Run: headless pygame with SDL's dummy video driver; simulated clock (each Clock.tick advances the game by its frame time, no real sleeping); random seed 0; keys injected as events and as key.get_pressed() state; no mouse input.
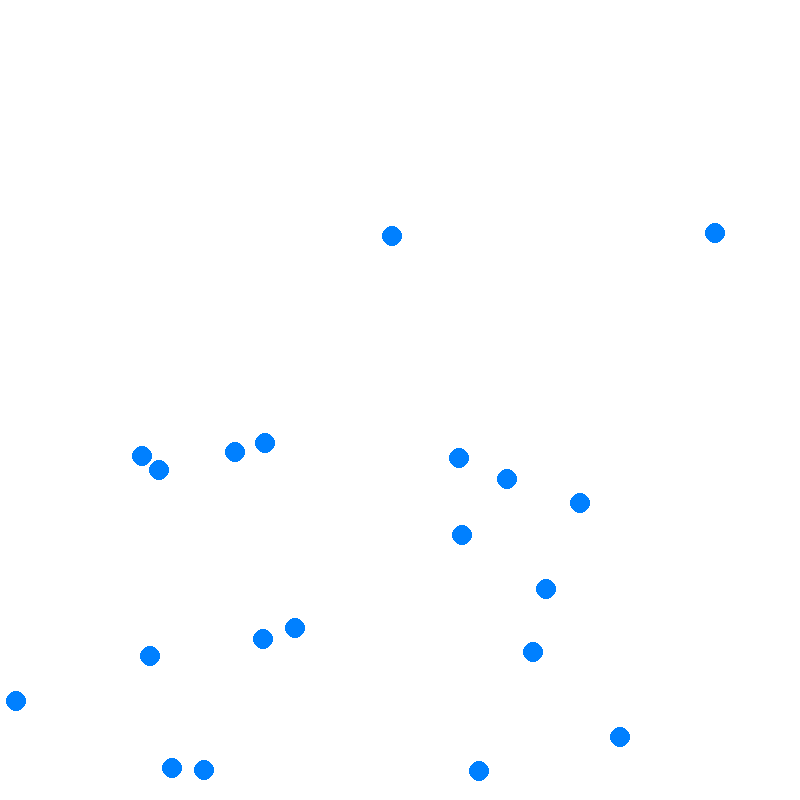
Frame 1 of 4 · flips 1–60 · no input
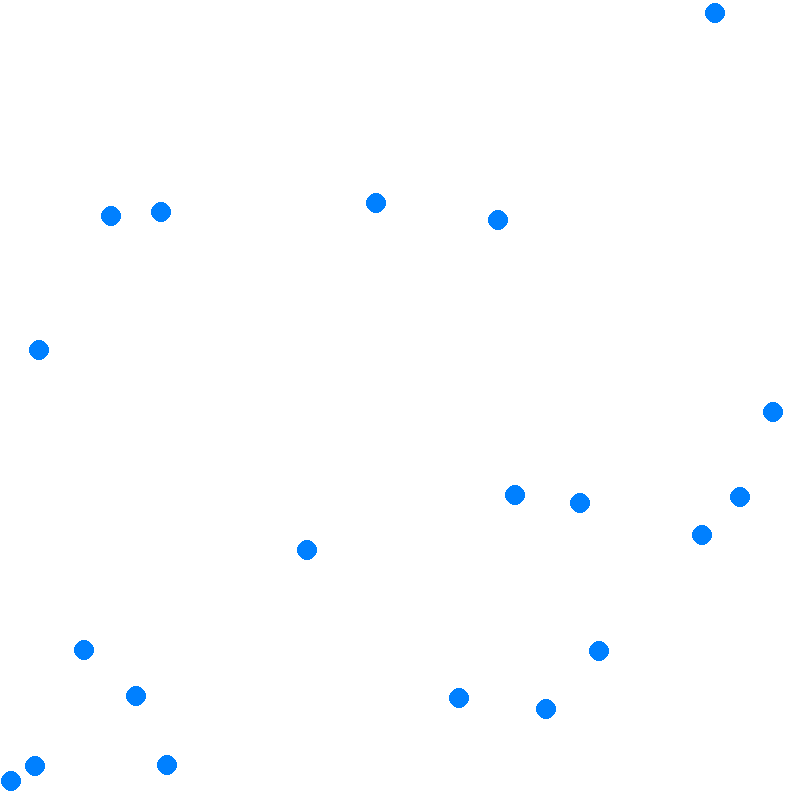
Frame 2 of 4 · flips 61–180 · tapped SPACE, RETURN · held RIGHT (→), D
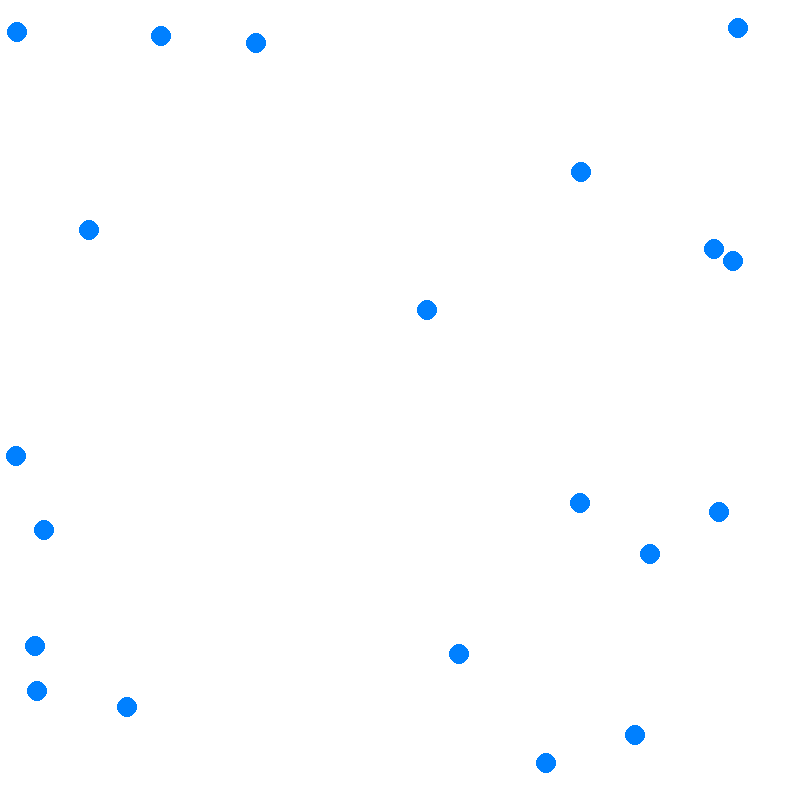
Frame 3 of 4 · flips 181–300 · held DOWN (↓), S
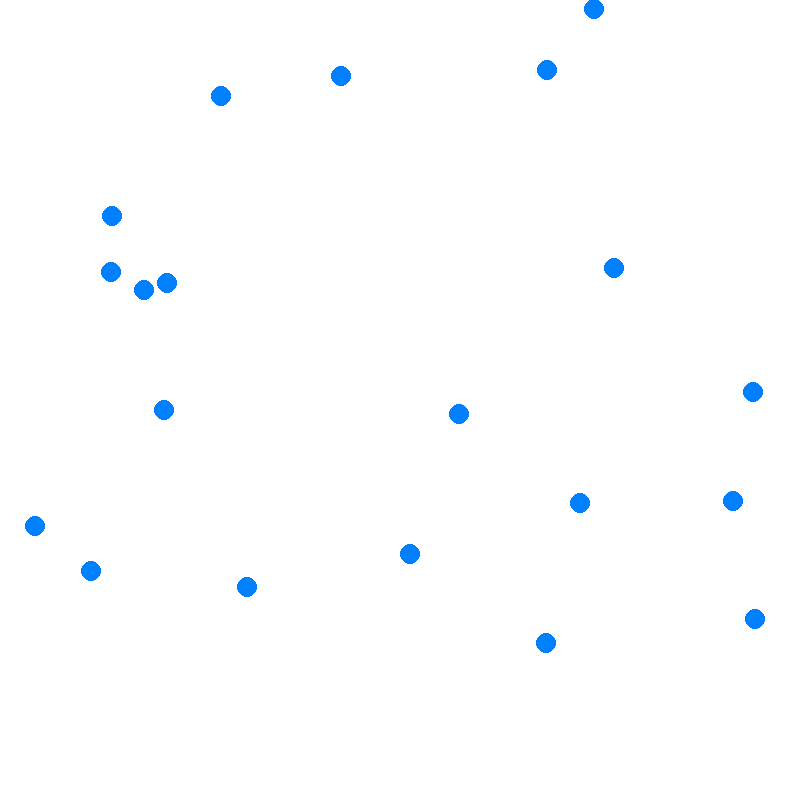
Frame 4 of 4 · flips 301–420 · held LEFT (←), A, UP (↑), W

The pygame program that drew these frames:

import pygame
import random
import sys

# Initialize Pygame
pygame.init()

# Set up the window
width, height = 800, 800
screen = pygame.display.set_mode((width, height))
pygame.display.set_caption('Elastic Bouncing Balls')

# Colors
WHITE = (255, 255, 255)
BALL_COLOR = (0, 128, 255)

# Ball properties
num_balls = 20
balls = []
for _ in range(num_balls):
    # size = random.randint(10, 30)
    size = 10
    x = random.randint(size, width - size)
    y = random.randint(size, height - size)
    velocity = [random.uniform(-2, 2), random.uniform(-2, 2)]
    balls.append({'rect': pygame.Rect(x, y, size, size), 'velocity': velocity, 'size': size})

# Function to handle ball collisions
def handle_collisions():
    for i, ball in enumerate(balls):
        # Check for collisions with walls
        if ball['rect'].left < 0 or ball['rect'].right > width:
            ball['velocity'][0] = -ball['velocity'][0]
        if ball['rect'].top < 0 or ball['rect'].bottom > height:
            ball['velocity'][1] = -ball['velocity'][1]

        # Check for collisions with other balls
        for other_ball in balls[i+1:]:
            distance = pygame.math.Vector2(ball['rect'].center).distance_to(other_ball['rect'].center)
            if distance < ball['size'] + other_ball['size']:
                # Elastic collision
                m1, m2 = ball['size'], other_ball['size']
                v1, v2 = pygame.math.Vector2(ball['velocity']), pygame.math.Vector2(other_ball['velocity'])
                new_v1 = v1 - (2 * m2 / (m1 + m2)) * ((v1 - v2).dot(v1 - v2) / (v1 - v2).magnitude_squared()) * (v1 - v2)
                new_v2 = v2 - (2 * m1 / (m1 + m2)) * ((v2 - v1).dot(v2 - v1) / (v2 - v1).magnitude_squared()) * (v2 - v1)
                ball['velocity'], other_ball['velocity'] = new_v1, new_v2

# Main loop
running = True
while running:
    for event in pygame.event.get():
        if event.type == pygame.QUIT:
            pygame.quit()
            sys.exit()

    # Move the balls
    for ball in balls:
        ball['rect'].x += ball['velocity'][0]
        ball['rect'].y += ball['velocity'][1]

    # Handle collisions
    handle_collisions()

    # Fill the screen with white
    screen.fill(WHITE)

    # Draw the balls
    for ball in balls:
        pygame.draw.circle(screen, BALL_COLOR, ball['rect'].center, ball['size'])

    # Update the display
    pygame.display.flip()

    # Cap the frame rate
    pygame.time.Clock().tick(120)
